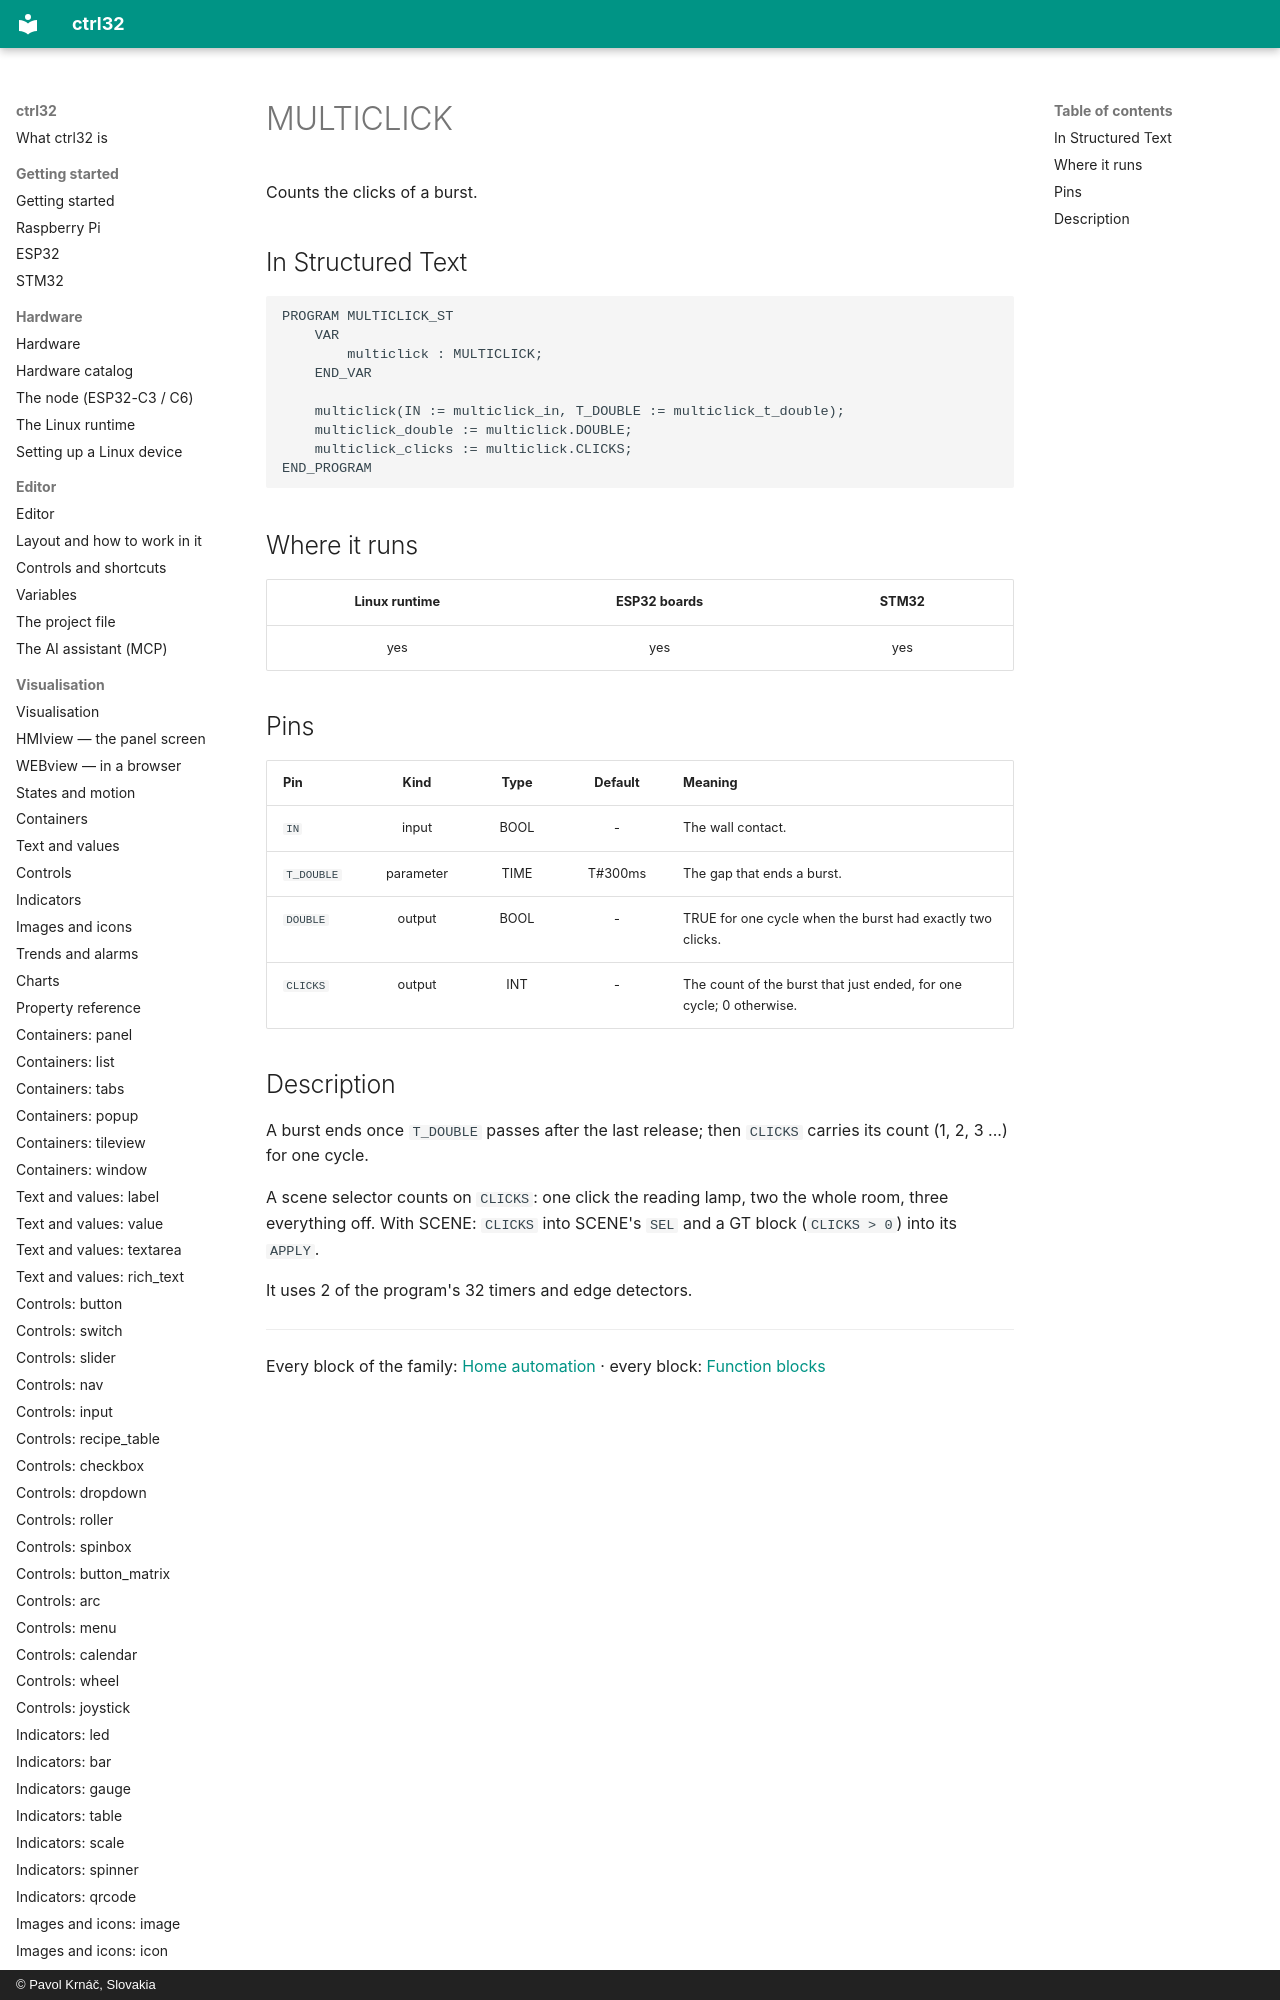

repository: ctrl32/docs · page: home-multiclick/index.html · generator: mkdocs · copyright: © Pavol Krnáč, Slovakia

# MULTICLICK

Counts the clicks of a burst.

## In Structured Text

```iecst
PROGRAM MULTICLICK_ST
    VAR
        multiclick : MULTICLICK;
    END_VAR

    multiclick(IN := multiclick_in, T_DOUBLE := multiclick_t_double);
    multiclic
